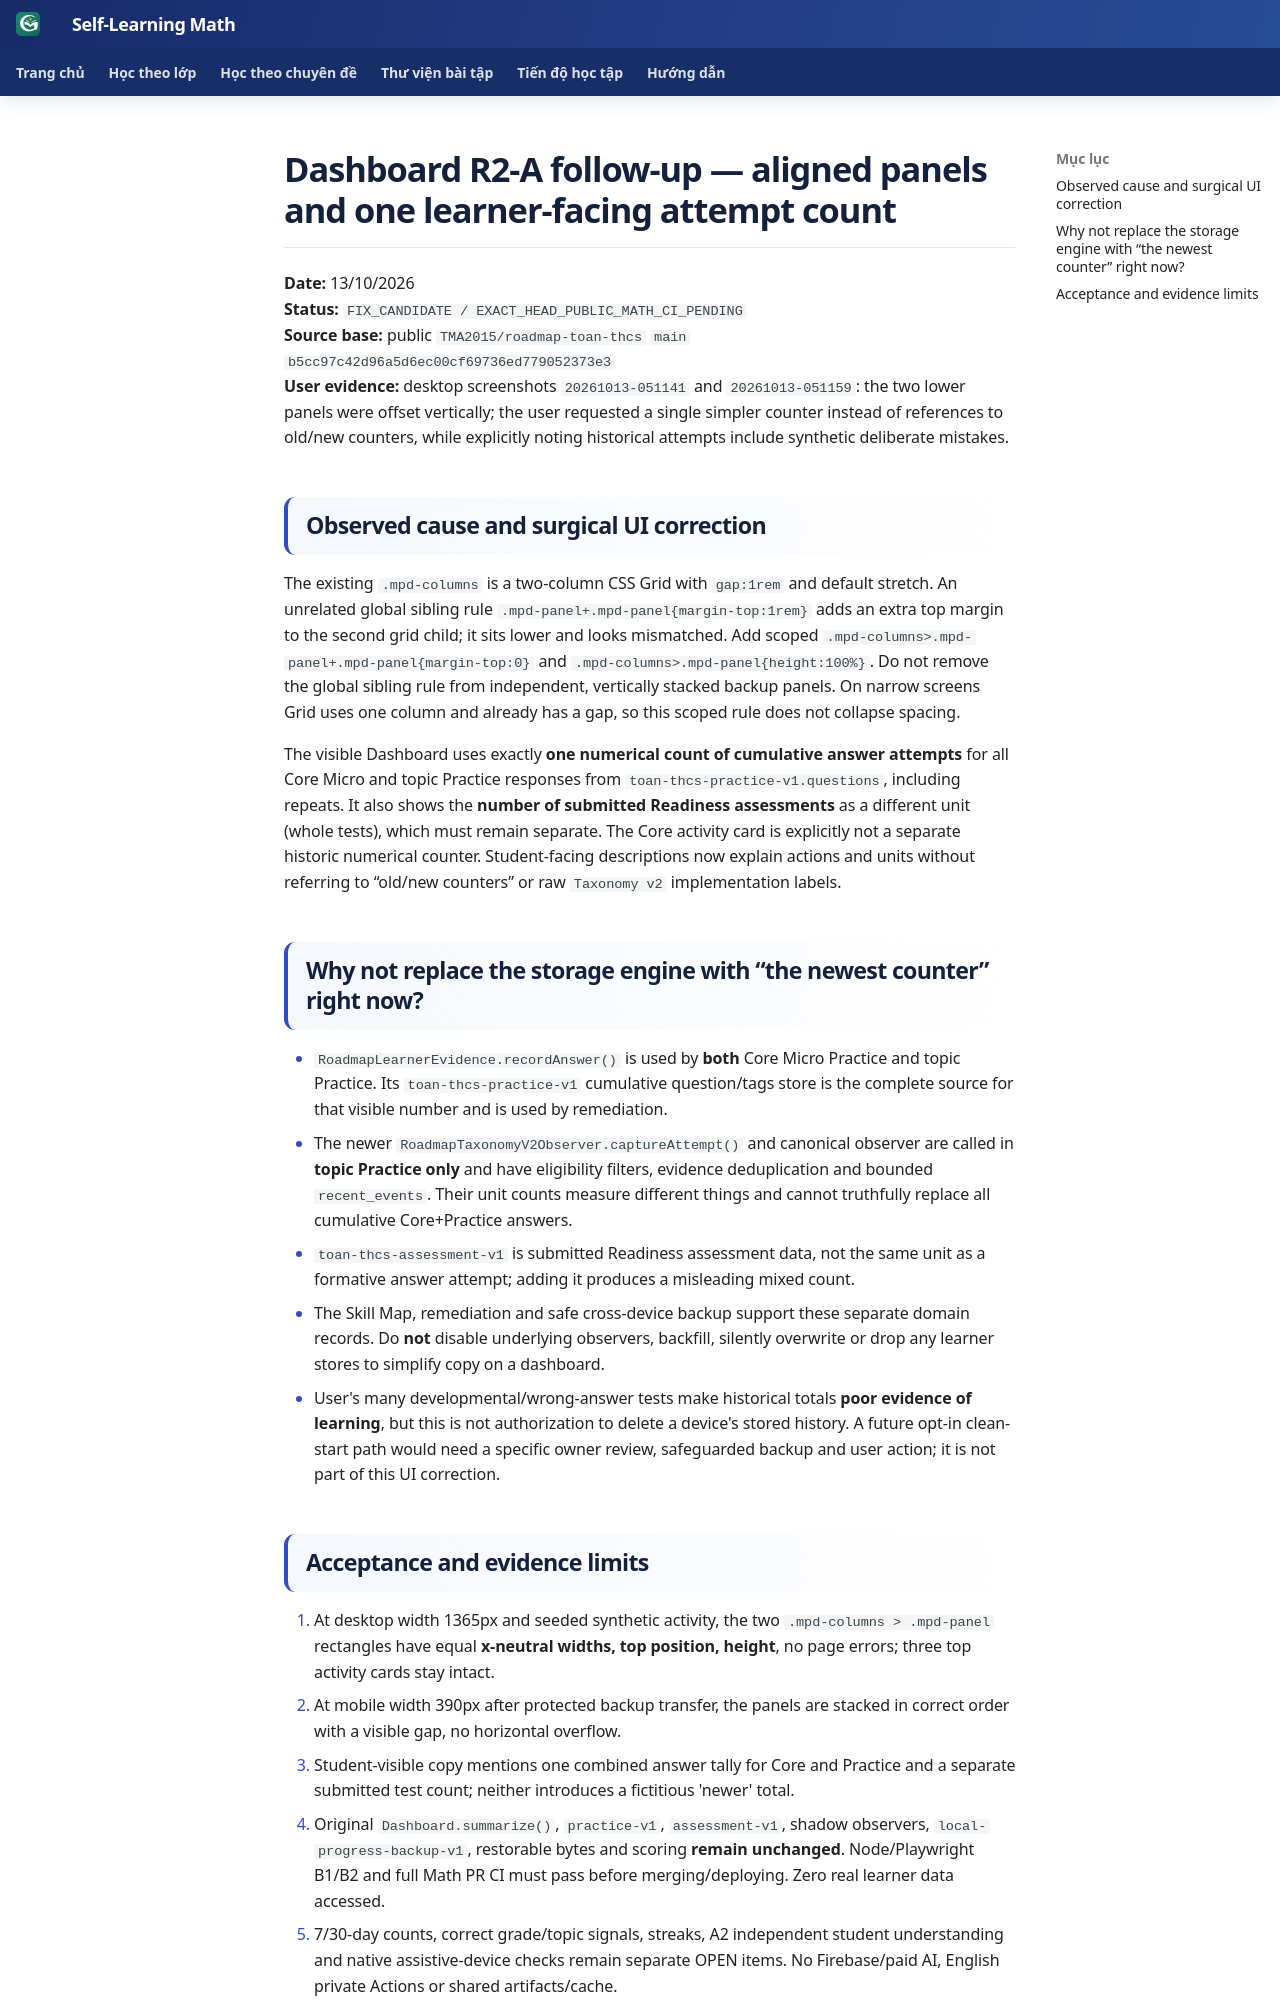

repository: TMA2015/roadmap-toan-thcs · page: collaboration/release-math-progress-dashboard-r2b-alignment-counting-note/index.html · generator: mkdocs

# Dashboard R2-A follow-up — aligned panels and one learner-facing attempt count

**Date:** 13/10/2026  
**Status:** `FIX_CANDIDATE / EXACT_HEAD_PUBLIC_MATH_CI_PENDING`  
**Source base:** public `TMA2015/roadmap-toan-thcs` `main` `b5cc97c42d96a5d6ec00cf69736ed779052373e3`  
**User evidence:** desktop screenshots `20261013-051141` and `20261013-051159`: the two lower panels were offset vertically; the user requested a single simpler counter instead of references to old/new counters, while explicitly noting historical attempts include synthetic deliberate mistakes.

## Observed cause and surgical UI correction

The existing `.mpd-columns` is a two-column CSS Grid with `gap:1rem` and default stretch. An unrelated global sibling rule `.mpd-panel+.mpd-panel{margin-top:1rem}` adds an extra top margin to the second grid child; it sits lower and looks mismatched. Add scoped `.mpd-columns>.mpd-panel+.mpd-panel{margin-top:0}` and `.mpd-columns>.mpd-panel{height:100%}`. Do not remove the global sibling rule from independent, vertically stacked backup panels. On narrow screens Grid uses one column and already has a gap, so this scoped rule does not collapse spacing.

The visible Dashboard uses exactly **one numerical count of cumulative answer attempts** for all Core Micro and topic Practice responses from `toan-thcs-practice-v1.questions`, including repeats. It also shows the **number of submitted Readiness assessments** as a different unit (whole tests), which must remain separate. The Core activity card is explicitly not a separate historic numerical counter. Student-facing descriptions now explain actions and units without referring to “old/new counters” or raw `Taxonomy v2` implementation labels.

## Why not replace the storage engine with “the newest counter” right now?

- `RoadmapLearnerEvidence.recordAnswer()` is used by **both** Core Micro Practice and topic Practice. Its `toan-thcs-practice-v1` cumulative question/tags store is the complete source for that visible number and is used by remediation.
- The newer `RoadmapTaxonomyV2Observer.captureAttempt()` and canonical observer are called in **topic Practice only** and have eligibility filters, evidence deduplication and bounded `recent_events`. Their unit counts measure different things and cannot truthfully replace all cumulative Core+Practice answers.
- `toan-thcs-assessment-v1` is submitted Readiness assessment data, not the same unit as a formative answer attempt; adding it produces a misleading mixed count.
- The Skill Map, remediation and safe cross-device backup support these separate domain records. Do **not** disable underlying observers, backfill, silently overwrite or drop any learner stores to simplify copy on a dashboard.
- User's many developmental/wrong-answer tests make historical totals **poor evidence of learning**, but this is not authorization to delete a device's stored history. A future opt-in clean-start path would need a specific owner review, safeguarded backup and user action; it is not part of this UI correction.
